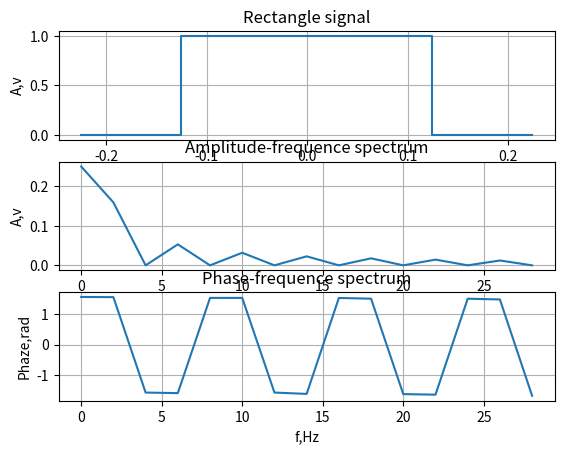

Source code (Python):
import matplotlib.pyplot as plt
import numpy as np

# define rect signal param

# set time shift
t0 = 0

tau = 0.25
dt = 0.001
ofset = 0.1

# define rect signal

start = -tau/2 - ofset
end = tau/2 + ofset

timeline = np.arange(start,end,dt)

signal = [1 if i <= tau/2 + t0 and i >= -tau/2 + t0  else 0  for i in timeline]


plt.subplot(3, 1, 1)
plt.step(timeline, signal)
plt.xlabel("t,s")
plt.ylabel("A,v")
plt.title("Rectangle signal")
plt.grid()

# FT on [0, 3/tau]
N = 15
ft_result = []
f_ax = []

w_0 = 0

# uncomment if you want shift signal
#w_0 = 16 * 2 * np.pi

for i in range(0, N):
    
    w = i*1/(2 *tau) * 2 * np.pi
    
    f_ax.append(w / (2 * np.pi))
    
    e = np.exp(-1j * w * timeline)
    
    e_shift = np.exp(1j * w_0 * timeline)

    # S(t) * e^(-iwt)
    integral_func = signal * e * e_shift
    
    # numerical integration
    
    ft_result.append(np.sum(integral_func) * dt) 
    
    
plt.subplot(3, 1, 2)
plt.plot(f_ax, list(map(abs, ft_result)))
plt.xlabel("f,Hz")
plt.ylabel("A,v")
plt.title("Amplitude-frequence spectrum")
plt.grid()

plt.subplot(3, 1, 3)
plt.plot(f_ax, list(map(np.arctan2, [x.real for x in ft_result], [x.imag for x in ft_result])))
plt.xlabel("f,Hz")
plt.ylabel("Phaze,rad")
plt.title("Phase-frequence spectrum")
plt.grid()
plt.show()
